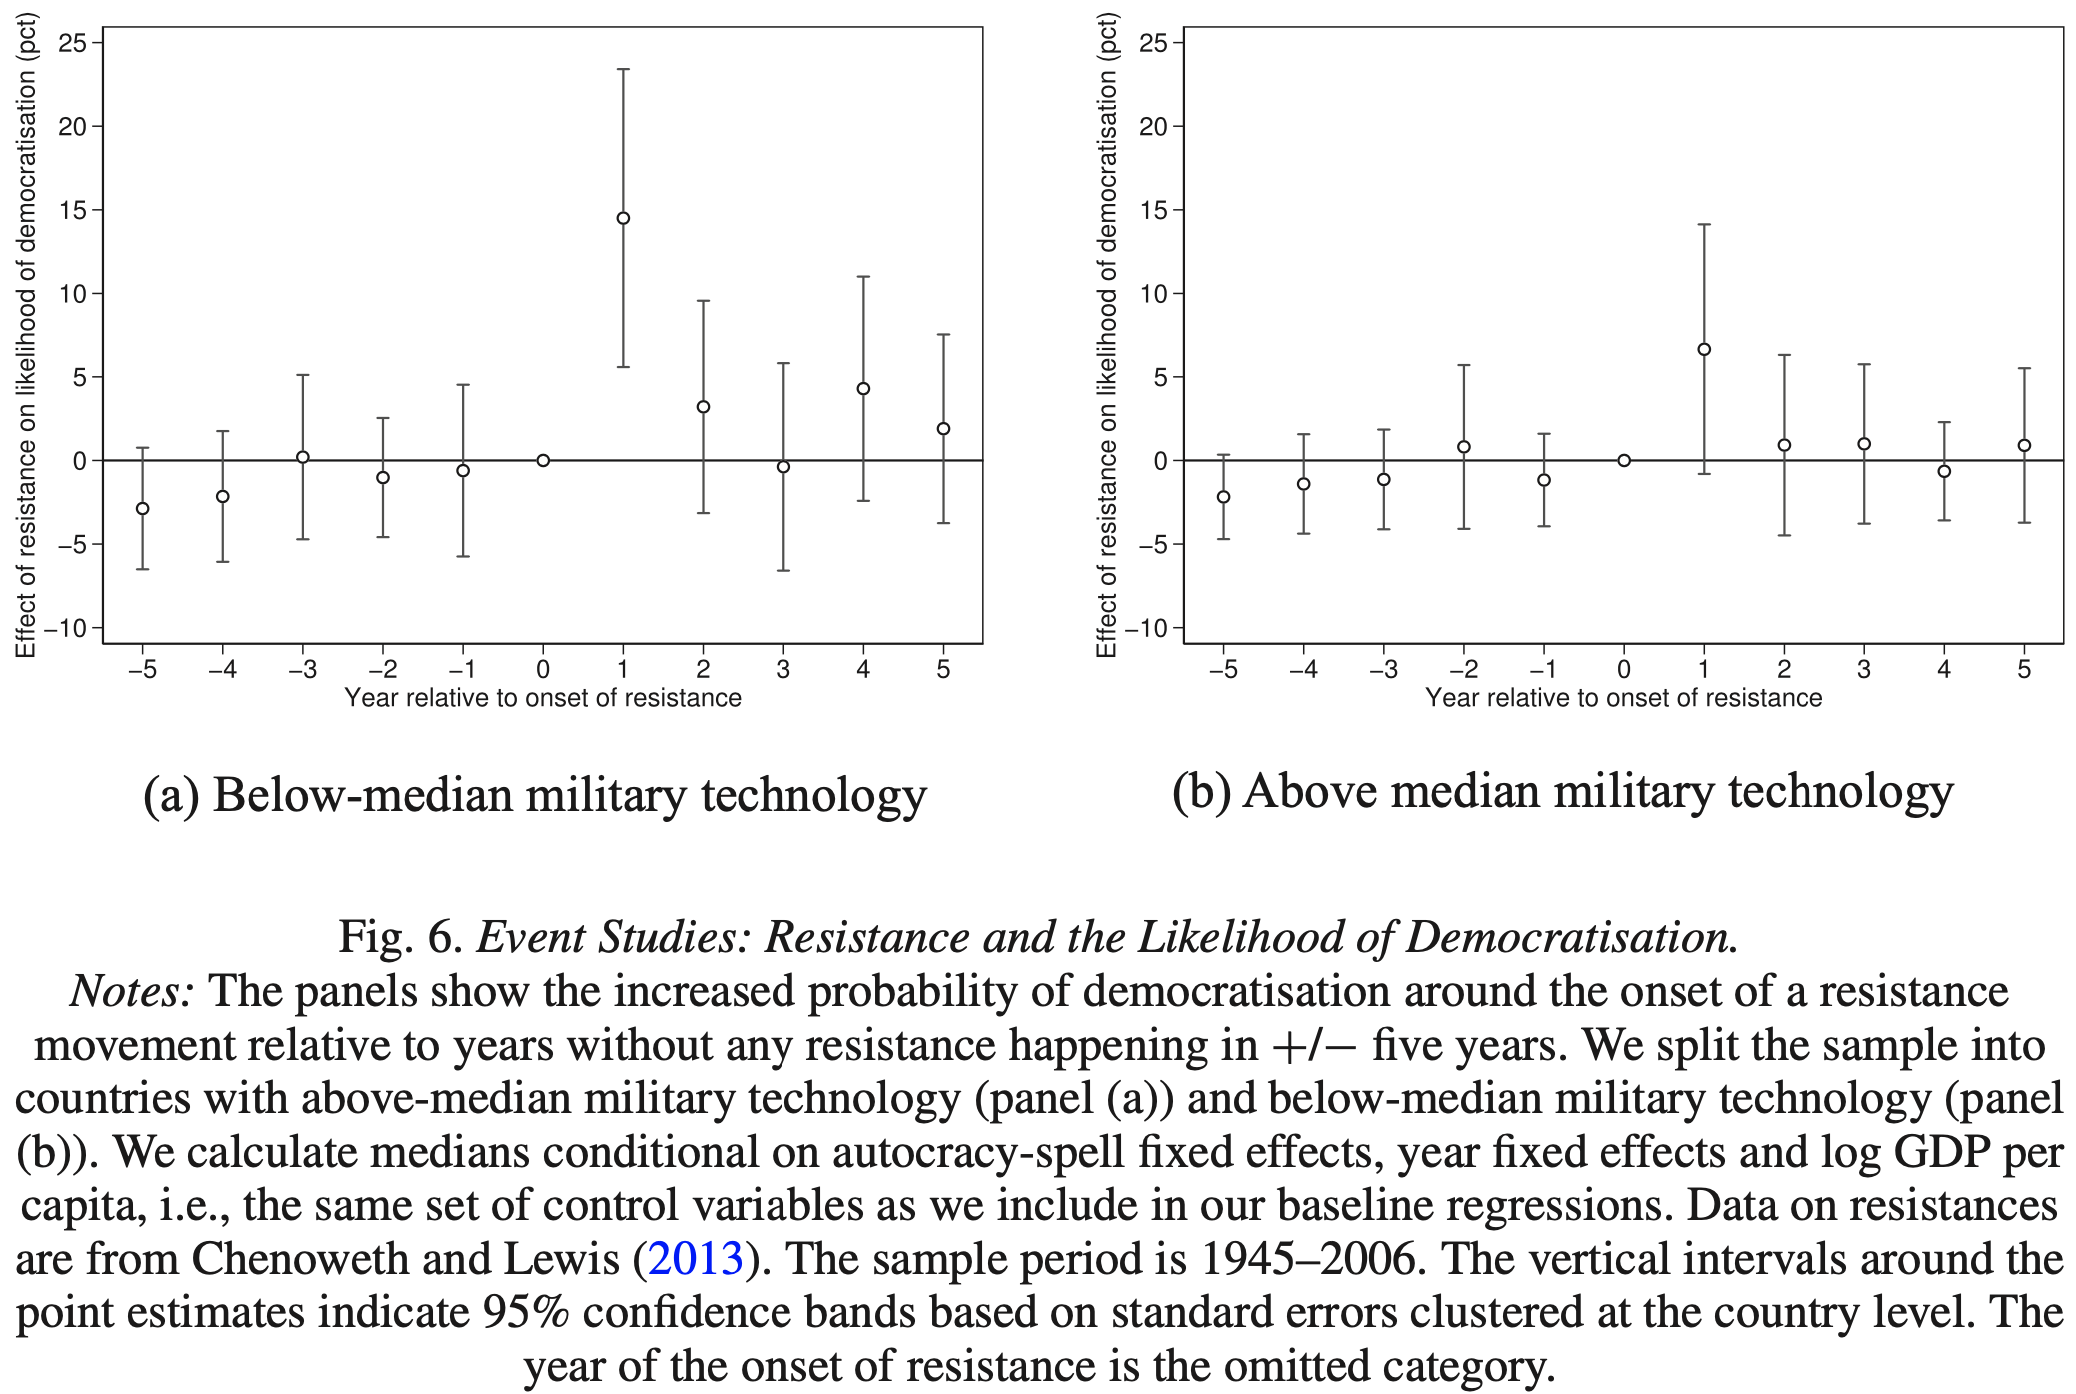

Values plotted in this chart, from the file beside it:
Type-1, Subplot Value, Value, Error Bar Length
-5, Below-median millitary technology, -2.94, 7.239
-4, Below-median millitary technology, -2.222, 7.838
-3, Below-median millitary technology, 0.1111, 9.812
-2, Below-median millitary technology, -1.085, 7.12
-1, Below-median millitary technology, -0.6667, 10.23
1, Below-median millitary technology, 14.47, 17.83
2, Below-median millitary technology, 3.162, 12.68
3, Below-median millitary technology, -0.4274, 12.44
4, Below-median millitary technology, 4.239, 13.4
5, Below-median millitary technology, 1.846, 11.25
-5, Above-median millitary technology, -2.222, 5.026
-4, Above-median millitary technology, -1.444, 5.983
-3, Above-median millitary technology, -1.205, 5.923
-2, Above-median millitary technology, 0.7692, 9.812
-1, Above-median millitary technology, -1.205, 5.504
1, Above-median millitary technology, 6.632, 14.9
2, Above-median millitary technology, 0.8889, 10.83
3, Above-median millitary technology, 0.9487, 9.513
4, Above-median millitary technology, -0.6667, 5.863
5, Above-median millitary technology, 0.8889, 9.274
